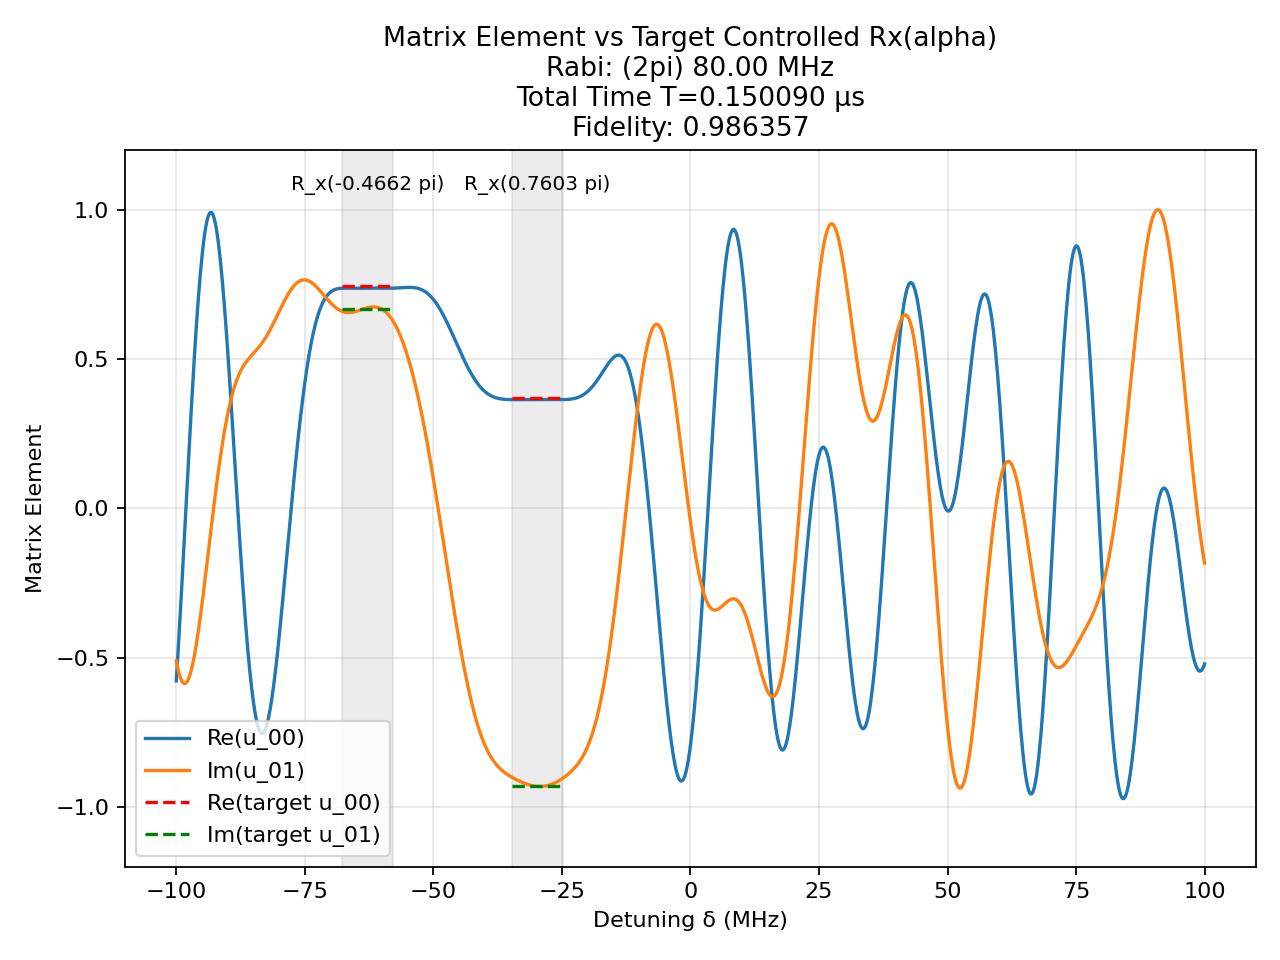

The file beside this chart, header and first rows:
t (us), H_x (2pi MHz), H_z (2pi MHz)
0.0009641, -80.0, 0.0
0.00125, 0.0, 100.0
0.000554, -80.0, 0.0
0.00125, 0.0, 100.0
0.0002743, 80.0, 0.0
0.00125, 0.0, 100.0
4.225295068149984e-05, 80.0, 0.0
0.00125, 0.0, 100.0
0.0006034, -80.0, 0.0
0.00125, 0.0, 100.0
0.001143, -80.0, 0.0
0.00125, 0.0, 100.0
0.0006326, -80.0, 0.0
0.00125, 0.0, 100.0
0.0001112, -80.0, 0.0
0.00125, 0.0, 100.0
0.0007201, -80.0, 0.0
0.00125, 0.0, 100.0
0.002699, -80.0, 0.0
0.00125, 0.0, 100.0
0.000918, -80.0, 0.0
0.00125, 0.0, 100.0
0.0001795, 80.0, 0.0
0.00125, 0.0, 100.0
0.0004013, 80.0, 0.0
0.00125, 0.0, 100.0
4.304645431638961e-05, -80.0, 0.0
0.00125, 0.0, 100.0
0.0006501, -80.0, 0.0
0.00125, 0.0, 100.0
0.001649, -80.0, 0.0
0.00125, 0.0, 100.0
0.001816, -80.0, 0.0
0.00125, 0.0, 100.0
0.002395, -80.0, 0.0
0.00125, 0.0, 100.0
0.0005135, -80.0, 0.0
0.00125, 0.0, 100.0
0.001091, 80.0, 0.0
0.00125, 0.0, 100.0
0.00141, 80.0, 0.0
0.00125, 0.0, 100.0
0.0003743, 80.0, 0.0
0.00125, 0.0, 100.0
0.001627, -80.0, 0.0
0.00125, 0.0, 100.0
0.002595, -80.0, 0.0
0.00125, 0.0, 100.0
0.001441, -80.0, 0.0
0.00125, 0.0, 100.0
6.57475180411534e-05, 80.0, 0.0
0.00125, 0.0, 100.0
0.0002348, 80.0, 0.0
0.00125, 0.0, 100.0
0.0003288, -80.0, 0.0
0.00125, 0.0, 100.0
0.00096, -80.0, 0.0
0.00125, 0.0, 100.0
0.0009192, -80.0, 0.0
0.00125, 0.0, 100.0
... 81 more rows
